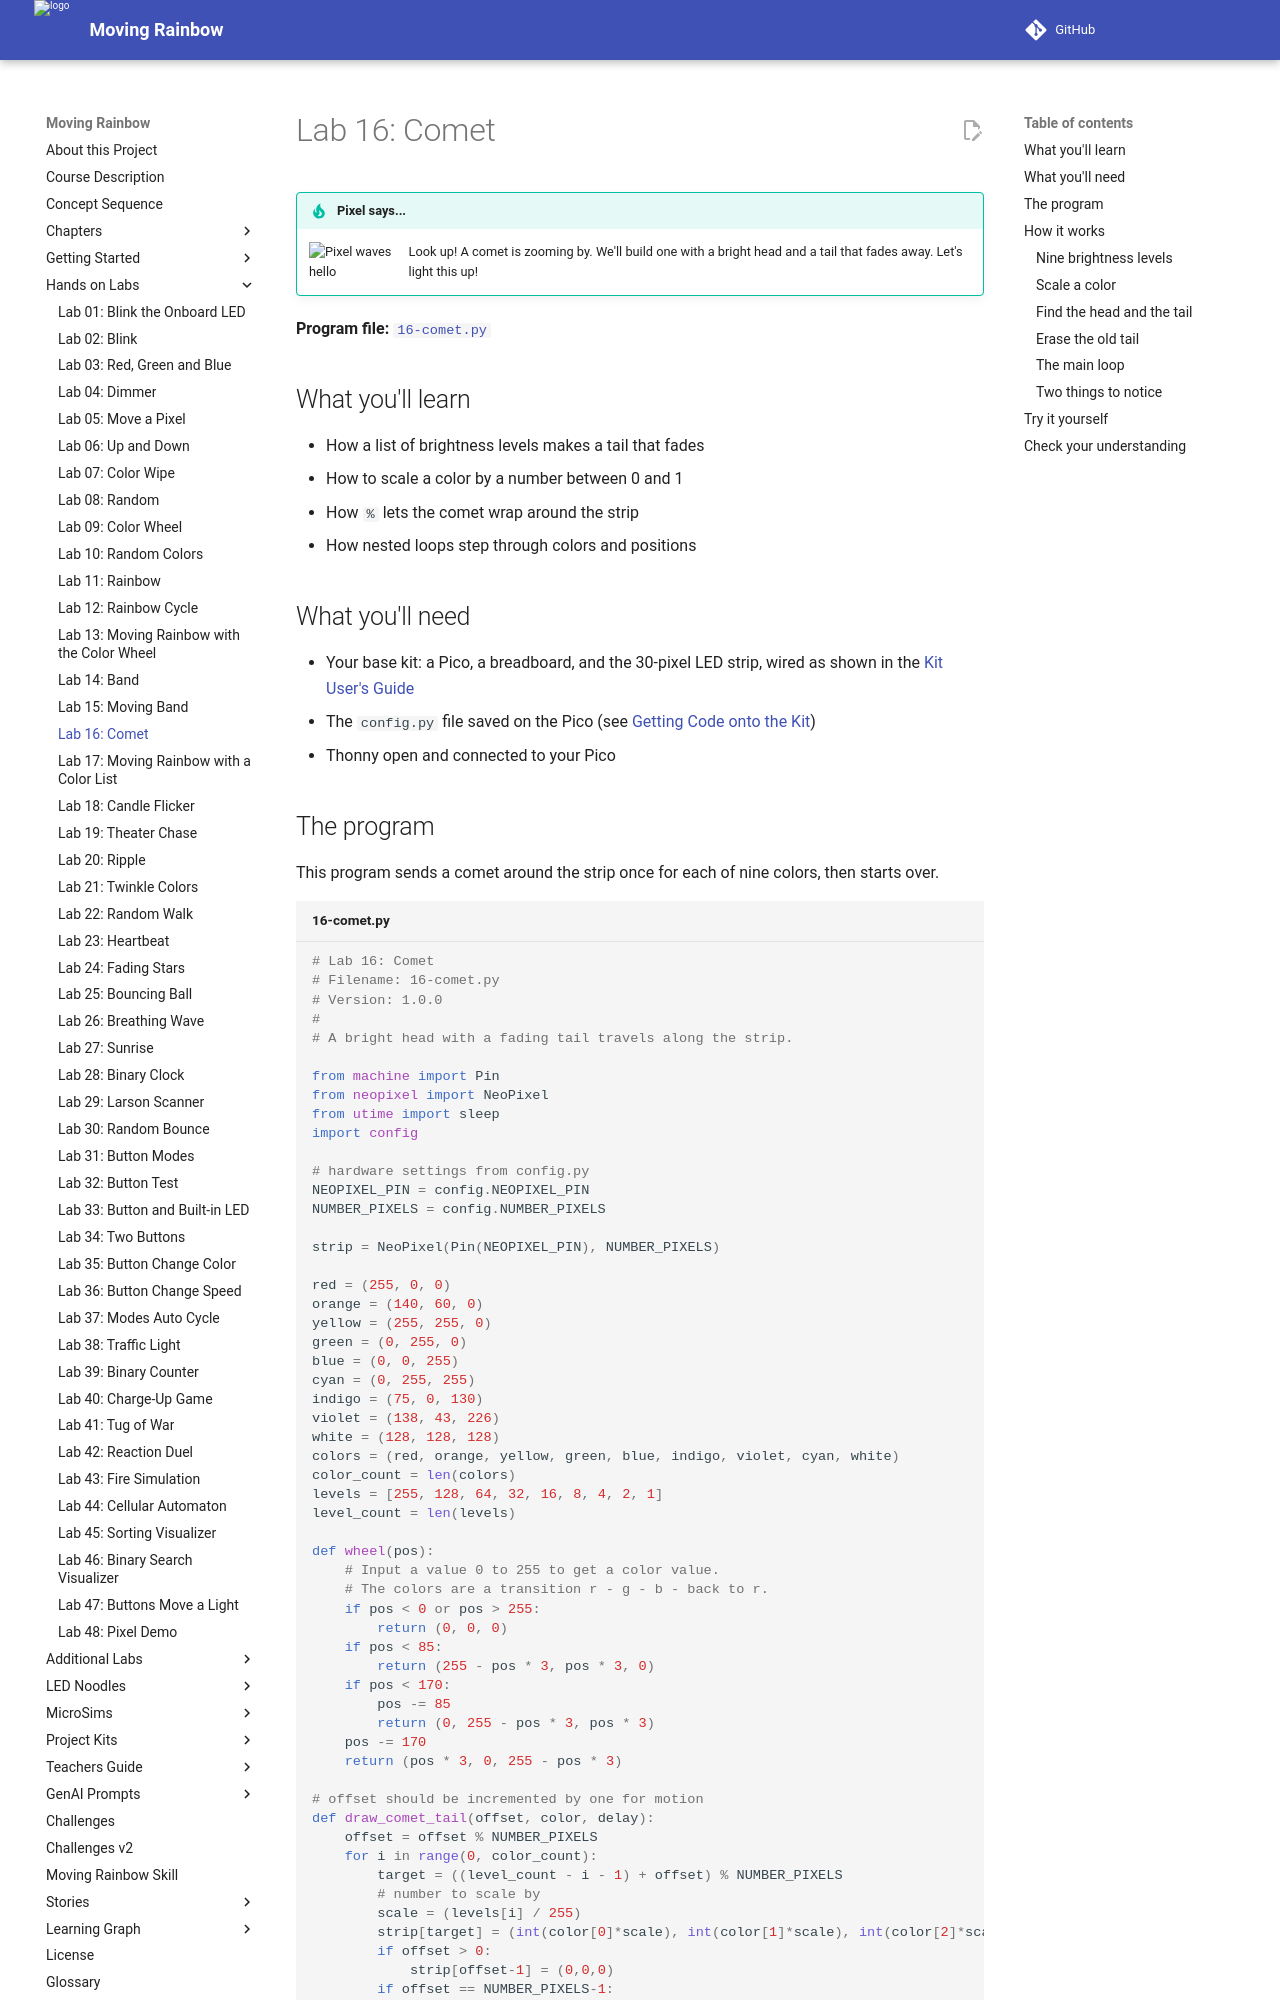

repository: dmccreary/moving-rainbow · page: labs/16-comet/index.html · generator: mkdocs

# Lab 16: Comet

!!! tip "Pixel says..."
    <img src="../../img/mascot/welcome.png" class="mascot-admonition-img" alt="Pixel waves hello">
    Look up! A comet is zooming by. We'll build one with a bright head and a tail that fades
    away. Let's light this up!

**Program file:** [`16-comet.py`](https://github.com/dmccreary/moving-rainbow/blob/master/src/kits/moving-rainbow-base/16-comet.py)

## What you'll learn

- How a list of brightness levels makes a tail that fades
- How to scale a color by a number between 0 and 1
- How `%` lets the comet wrap around the strip
- How nested loops step through colors and positions

## What you'll need

- Your base kit: a Pico, a breadboard, and the 30-pixel LED strip, wired as shown in the [Kit User's Guide](../kits/moving-rainbow-base/index.md)
- The `config.py` file saved on the Pico (see [Getting Code onto the Kit](../kits/moving-rainbow-base/index.md#getting-code-onto-the-kit))
- Thonny open and connected to your Pico

## The program

This program sends a comet around the strip once for each of nine colors, then starts over.

```python title="16-comet.py"
--8<-- "src/kits/moving-rainbow-base/16-comet.py"
```

Run it. A bright head with a short fading tail travels along the strip. The comet changes color after every lap.

## How it works

### Nine brightness levels

```python
levels = [255, 128, 64, 32, 16, 8, 4, 2, 1]
level_count = len(levels)
```

A **list** is an ordered group of values inside square brackets. This list holds nine brightness levels. Each number is about half of the one before it. The value 255 is full brightness, and 1 is almost off.

The `len()` function counts the items in a list, so `level_count` is 9. Every pixel in the comet gets one level. Your eyes see brightness on a curve, not a straight line, so halving looks like a smooth fade. The [Perceived vs. Linear Brightness](../sims/perceived-vs-linear-brightness/index.md) MicroSim shows why.
